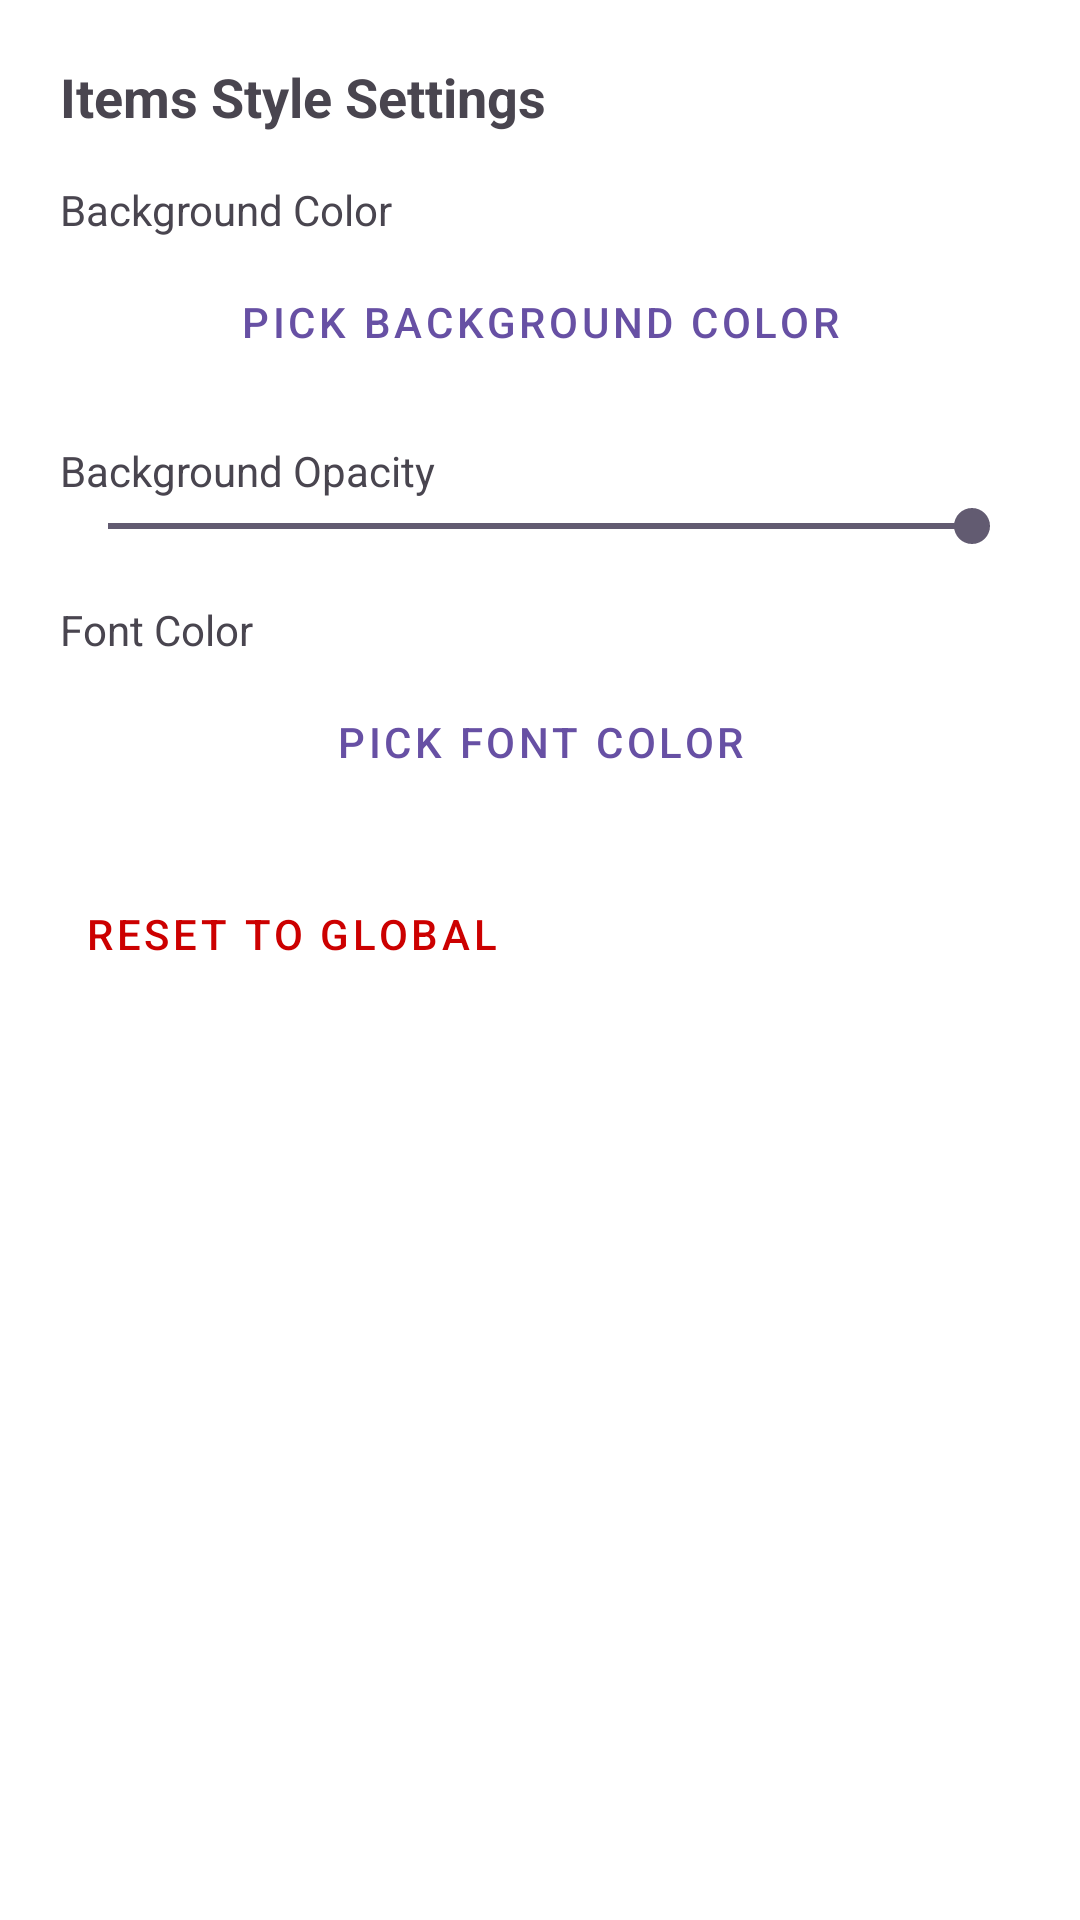

Reconstruct the res/layout file that produces this screen, plus the resources it refers to.
<!-- AndroidManifest.xml: application theme Theme.TravelTracker -->
<!-- res/layout/dialog_items_style_settings.xml -->
<?xml version="1.0" encoding="utf-8"?>
<LinearLayout xmlns:android="http://schemas.android.com/apk/res/android"
    android:layout_width="match_parent"
    android:layout_height="wrap_content"
    android:orientation="vertical"
    android:padding="20dp">

    <TextView
        android:id="@+id/dialog_title"
        android:layout_width="wrap_content"
        android:layout_height="wrap_content"
        android:text="Items Style Settings"
        android:textSize="18sp"
        android:textStyle="bold"
        android:layout_marginBottom="16dp"/>

    <TextView
        android:layout_width="wrap_content"
        android:layout_height="wrap_content"
        android:text="Background Color"/>

    <Button
        android:id="@+id/btn_select_item_bg_color"
        android:layout_width="match_parent"
        android:layout_height="wrap_content"
        android:text="Pick Background Color"
        android:layout_marginTop="4dp"
        style="@style/Widget.MaterialComponents.Button.OutlinedButton"/>

    <TextView
        android:layout_width="wrap_content"
        android:layout_height="wrap_content"
        android:text="Background Opacity"
        android:layout_marginTop="16dp"/>

    <SeekBar
        android:id="@+id/seekbar_item_opacity"
        android:layout_width="match_parent"
        android:layout_height="wrap_content"
        android:max="100"
        android:progress="100"/>

    <TextView
        android:layout_width="wrap_content"
        android:layout_height="wrap_content"
        android:text="Font Color"
        android:layout_marginTop="16dp"/>

    <Button
        android:id="@+id/btn_select_item_font_color"
        android:layout_width="match_parent"
        android:layout_height="wrap_content"
        android:text="Pick Font Color"
        android:layout_marginTop="4dp"
        style="@style/Widget.MaterialComponents.Button.OutlinedButton"/>

    <Button
        android:id="@+id/btn_reset_items_style"
        android:layout_width="wrap_content"
        android:layout_height="wrap_content"
        android:text="Reset to Global"
        android:textColor="@android:color/holo_red_dark"
        style="@style/Widget.MaterialComponents.Button.TextButton"
        android:layout_marginTop="16dp"/>

</LinearLayout>
<!-- resources referenced by this layout -->
<resources>
  <style name="Theme.TravelTracker" parent="Base.Theme.TravelTracker" />
  <style name="Base.Theme.TravelTracker" parent="Theme.Material3.DayNight.NoActionBar">
          
          <item name="android:navigationBarColor">@android:color/transparent</item>
          <item name="android:windowDrawsSystemBarBackgrounds">true</item>
          <item name="android:windowTranslucentNavigation">false</item>
          <item name="android:windowBackground">@android:color/transparent</item>
      </style>
</resources>
